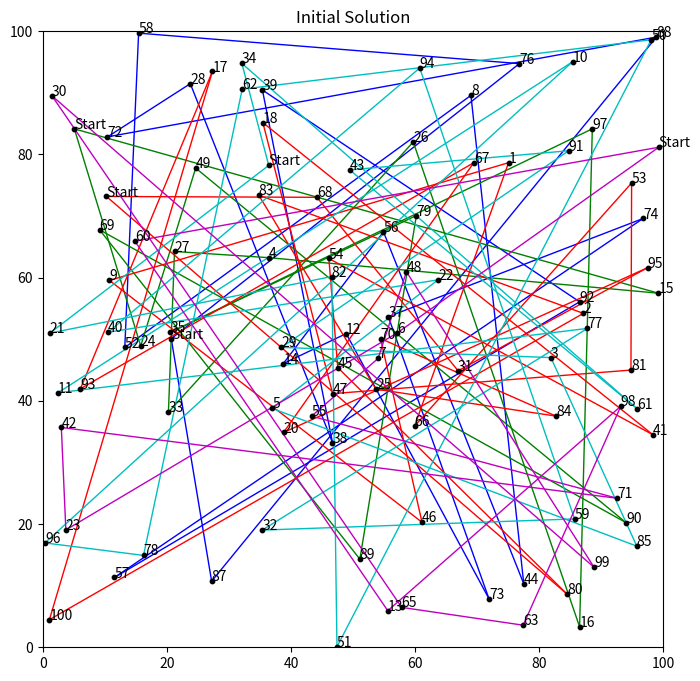
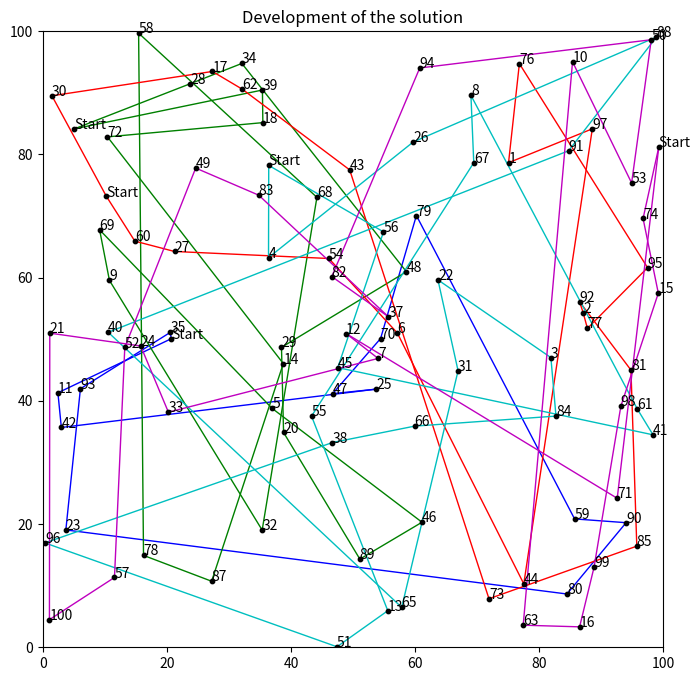

Here is the Python script that generated these plots, in order:
# Import packages
import numpy as np
import pandas as pd
import matplotlib.pyplot as plt
import matplotlib.colors as mcolors
import random
import copy
import itertools




numPoints = 100

# Generate random locations
X = []
Y = []

for i in range(numPoints):
    X.append(random.uniform(0,100))
    Y.append(random.uniform(0,100))
    

# Locations in a dataframe
df = pd.DataFrame()
df['ID'] = list(np.arange(1,numPoints+1))
df['X'] = X
df['Y'] = Y

# Put locations in a list
locations = list(df['ID'])


# Distance matrix
distance_matrix = []

for i in range(df.shape[0]):
    row = []
    
    for j in range(df.shape[0]):
        distance = np.sqrt((df['X'].iloc[i] - df['X'].iloc[j])**2 + (df['Y'].iloc[i] - df['Y'].iloc[j])**2)
        row.append(distance)
        
    distance_matrix.append(row)


# Color dictionary to plot the solution
numbers = []
colors = []

for i in range(len(list(mcolors.CSS4_COLORS))):
    numbers.append(i)
 
# for bigger problems
colors = list(mcolors.CSS4_COLORS)
# for smaller problems
colors = list(mcolors.BASE_COLORS)

# Convert lists to dictionary
color_dict = {}
for key in numbers:
    for value in colors:
        color_dict[key] = value
        colors.remove(value)
        break




# number of salesmen
SALESMEN = 5

# cost per salesman
SALESMEN_COST = 500

locations_copy = copy.deepcopy(locations)

# routes for the salesmen
res = []
START_LOCATIONS = []

for i in range(SALESMEN):
    start_location = random.sample(locations_copy, k=1)[0]
    START_LOCATIONS.append(start_location)
    locations_copy.remove(start_location)
    res.append([start_location,start_location])


# For plotting
names = []

for i in range(df.shape[0]):
    if df['ID'].iloc[i] in START_LOCATIONS:
        names.append('Start')
    else:
        names.append(i+1)

df['NAME'] = names


# Create random intial route
for i in range(len(locations_copy)):
    
    # Route to insert
    insertion = random.sample(list(range(1,SALESMEN+1)), k=1)[0]
    
    # Select a random location to insert
    random_location = random.sample(locations_copy, k=1)[0]
    locations_copy.remove(random_location)

    # Select a random spot to insert
    random_spot = random.sample(range(1,len(res[insertion-1])),k=1)[0]
    res[insertion-1].insert(random_spot,random_location)


# Initial result
plt.figure(figsize=(8,8))
plt.scatter(df['X'], df['Y'], c='black', zorder=2000, s=10)

for i in range(numPoints):
    plt.annotate(text = df['NAME'].iloc[i], xy = (df['X'].iloc[i], df['Y'].iloc[i]))

for k in range(len(res)):
    for i in range(len(res[k])-1):
        plt.plot((df['X'].iloc[res[k][i]-1],df['X'].iloc[res[k][i+1]-1]),
                 (df['Y'].iloc[res[k][i]-1],df['Y'].iloc[res[k][i+1]-1]),
                  c=color_dict[k%SALESMEN], linewidth=1)
            
plt.title('Initial Solution')
plt.xlim(0,100)
plt.ylim(0,100)
plt.show()




# Locations that can be removed from the current solution and reinserted
locations_copy = copy.deepcopy(locations)

for i in range(SALESMEN):
    locations_copy.remove(res[i][0])


# Develeopment of the solution
history = []

# shortest route
shortest_route = [0]*SALESMEN

for i in range(len(res)):
    for j in range(len(res[i])-1):
        shortest_route[i] += distance_matrix[res[i][j]-1][res[i][j+1]-1]
    if len(res[i]) > 2:
        shortest_route[i] += SALESMEN_COST
        
# Objective
objective = sum(shortest_route)
history.append(objective)

print(res)
print('Lengths of the routes:', shortest_route)
print('Objective initial solution:', objective)


# Initial solution
print(res)
print('Lengths of the routes:', shortest_route)
print('Current best solution:', objective)
print()

for tries in range(10000):

    # maximum number of locations to remove
    max_removes = int(np.round(len(locations)/2))

    # make a copy of the current route
    res_interim = copy.deepcopy(res)

    # locations to remove (at least 1)
    number = random.sample(range(1,max_removes), 1)[0]
    loc_remove = random.sample(locations_copy, number)

    # remove locations from route
    for loc in (loc_remove):   
        for i in range(len(res_interim)):
            if loc in res_interim[i]:
                res_interim[i].remove(loc)

    # randomly insert locations into result
    for loc in (loc_remove):
        # Route to insert
        insertion = random.sample(range(1,SALESMEN+1), k=1)[0]

        insert_position = np.random.randint(1,len(res_interim[insertion-1]))
        res_interim[insertion-1].insert(insert_position, loc)

    current_route_interim = [0]*SALESMEN

    for i in range(len(res_interim)):
        for j in range(len(res_interim[i])-1):
            current_route_interim[i] += distance_matrix[res_interim[i][j]-1][res_interim[i][j+1]-1]
        if len(res_interim[i]) > 2:
            current_route_interim[i] += SALESMEN_COST

    current_objective = sum(current_route_interim)

    if current_objective < objective:
        objective = current_objective
        res = res_interim

    history.append(objective)

print(res)

# Objective
shortest_route = [0]*SALESMEN

for i in range(len(res)):
    for j in range(len(res[i])-1):
        shortest_route[i] += distance_matrix[res[i][j]-1][res[i][j+1]-1]
    if len(res[i]) > 2:
        shortest_route[i] += SALESMEN_COST
        
print('Lengths of the routes:', shortest_route)
print('Objective:', objective)


# Initial result
plt.figure(figsize=(8,8))
plt.scatter(df['X'], df['Y'], c='black', zorder=2000, s=10)

for i in range(numPoints):
    plt.annotate(text = df['NAME'].iloc[i], xy = (df['X'].iloc[i], df['Y'].iloc[i]))

for k in range(len(res)):
    for i in range(len(res[k])-1):
        plt.plot((df['X'].iloc[res[k][i]-1],df['X'].iloc[res[k][i+1]-1]),
                 (df['Y'].iloc[res[k][i]-1],df['Y'].iloc[res[k][i+1]-1]),
                  c=color_dict[k%SALESMEN], linewidth=1)
            
plt.title('Final Solution')
plt.xlim(0,100)
plt.ylim(0,100)
plt.show()


plt.plot(history)
plt.title('Development of the solution')
plt.show()


